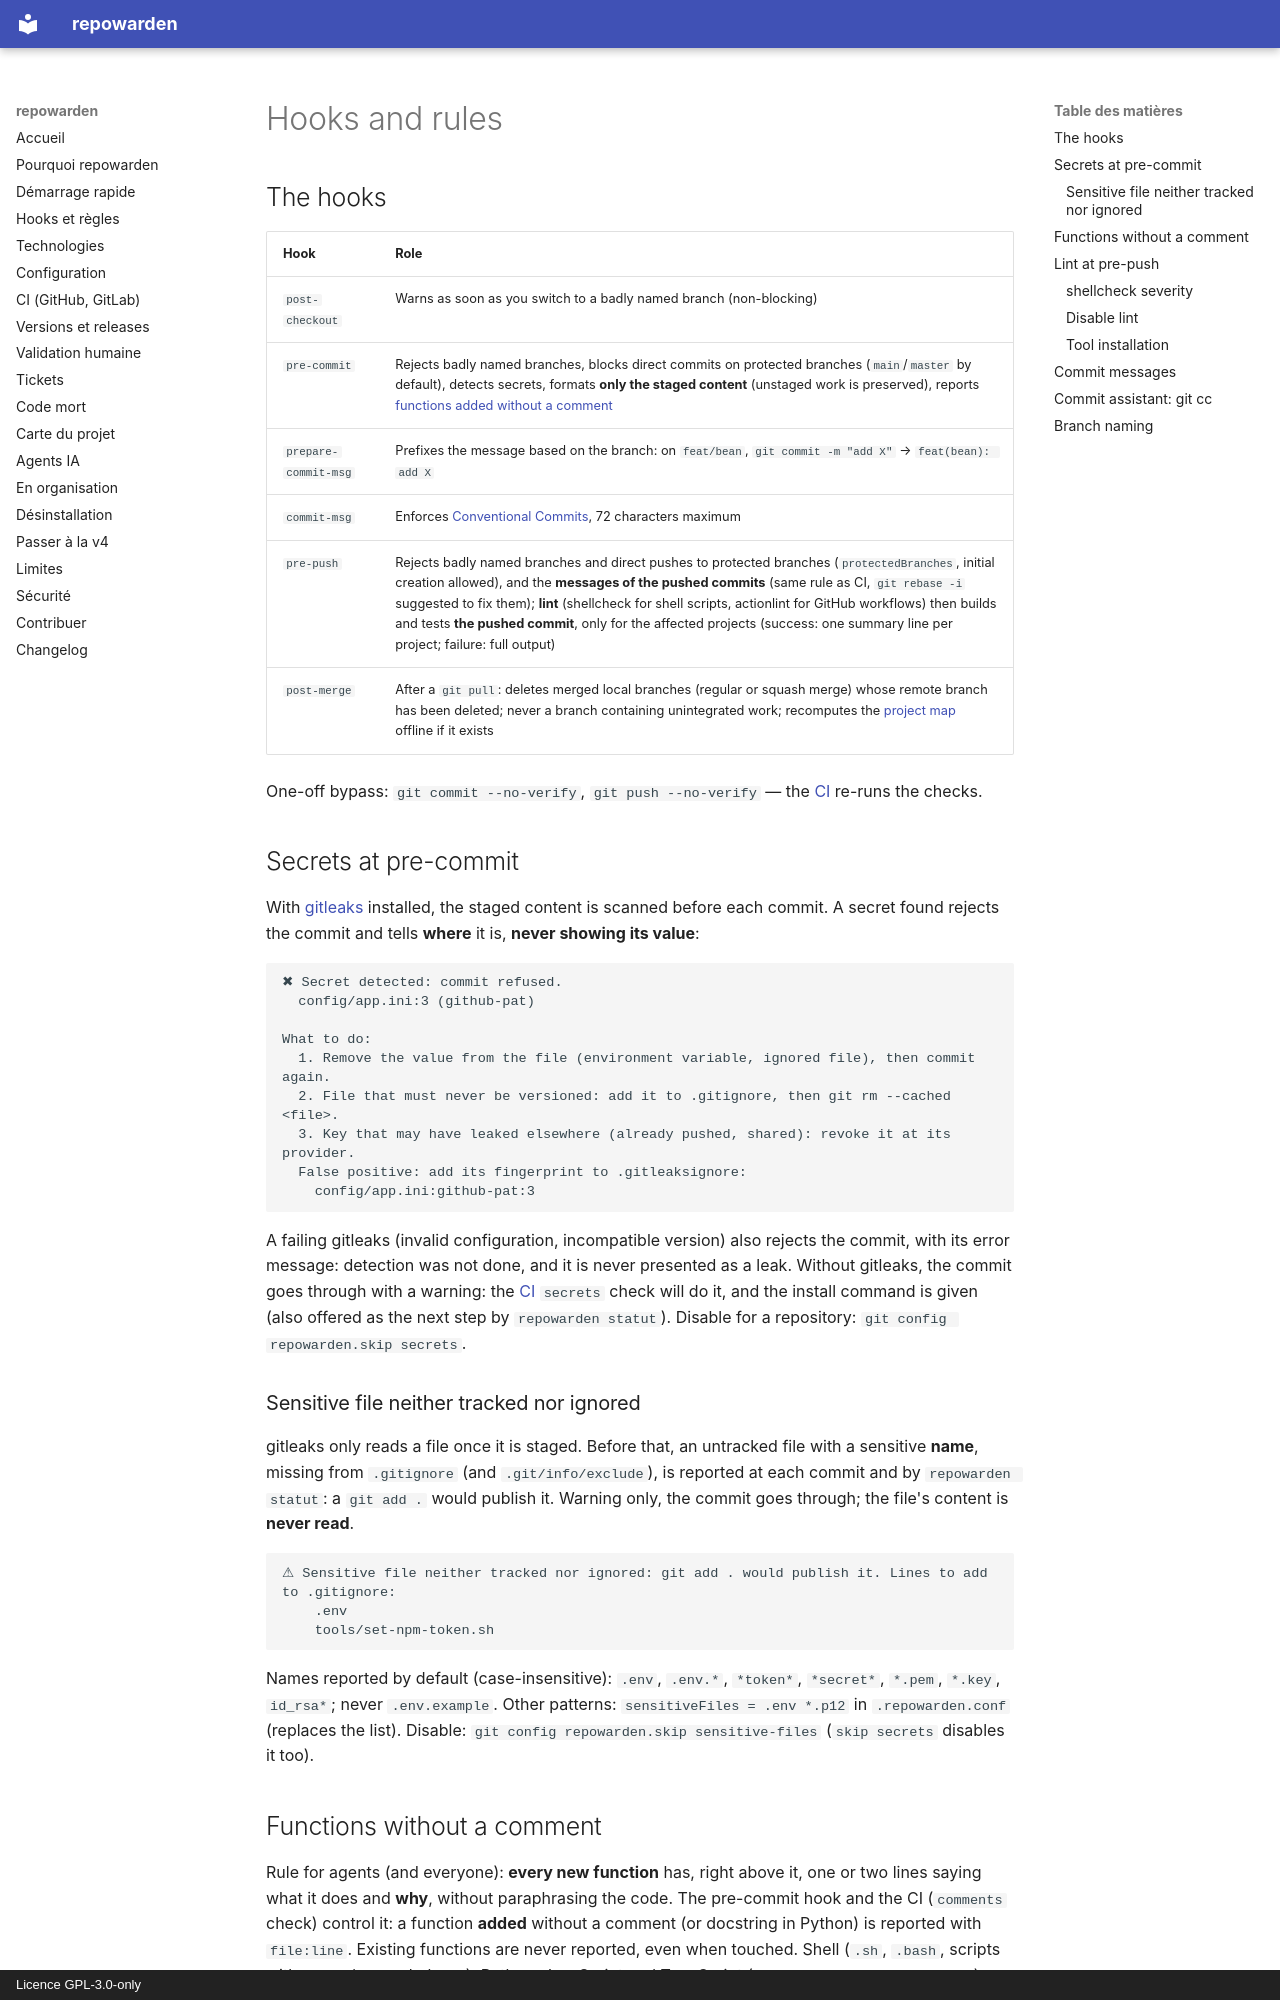

repository: simdevWarden/repowarden · page: hooks.en/index.html · generator: mkdocs · copyright: Licence GPL-3.0-only

# Hooks and rules

## The hooks

| Hook | Role |
|---|---|
| `post-checkout` | Warns as soon as you switch to a badly named branch (non-blocking) |
| `pre-commit` | Rejects badly named branches, blocks direct commits on protected branches (`main`/`master` by default), detects secrets, formats **only the staged content** (unstaged work is preserved), reports [functions added without a comment](#functions-without-a-comment) |
| `prepare-commit-msg` | Prefixes the message based on the branch: on `feat/bean`, `git commit -m "add X"` → `feat(bean): add X` |
| `commit-msg` | Enforces [Conventional Commits](https://www.conventionalcommits.org), 72 characters maximum |
| `pre-push` | Rejects badly named branches and direct pushes to protected branches (`protectedBranches`, initial creation allowed), and the **messages of the pushed commits** (same rule as CI, `git rebase -i` suggested to fix them); **lint** (shellcheck for shell scripts, actionlint for GitHub workflows) then builds and tests **the pushed commit**, only for the affected projects (success: one summary line per project; failure: full output) |
| `post-merge` | After a `git pull`: deletes merged local branches (regular or squash merge) whose remote branch has been deleted; never a branch containing unintegrated work; recomputes the [project map](carte.md) offline if it exists |

One-off bypass: `git commit --no-verify`, `git push --no-verify` — the [CI](ci.md) re-runs the checks.

## Secrets at pre-commit

With [gitleaks](https://github.com/gitleaks/gitleaks) installed, the staged content is scanned before each commit. A secret found rejects the commit and tells **where** it is, **never showing its value**:

```text
✖ Secret detected: commit refused.
  config/app.ini:3 (github-pat)

What to do:
  1. Remove the value from the file (environment variable, ignored file), then commit again.
  2. File that must never be versioned: add it to .gitignore, then git rm --cached <file>.
  3. Key that may have leaked elsewhere (already pushed, shared): revoke it at its provider.
  False positive: add its fingerprint to .gitleaksignore:
    config/app.ini:github-pat:3
```

A failing gitleaks (invalid configuration, incompatible version) also rejects the commit, with its error message: detection was not done, and it is never presented as a leak. Without gitleaks, the commit goes through with a warning: the [CI](ci.md) `secrets` check will do it, and the install command is given (also offered as the next step by `repowarden statut`). Disable for a repository: `git config repowarden.skip secrets`.

### Sensitive file neither tracked nor ignored

gitleaks only reads a file once it is staged. Before that, an untracked file with a sensitive **name**, missing from `.gitignore` (and `.git/info/exclude`), is reported at each commit and by `repowarden statut`: a `git add .` would publish it. Warning only, the commit goes through; the file's content is **never read**.

```text
⚠ Sensitive file neither tracked nor ignored: git add . would publish it. Lines to add to .gitignore:
    .env
    tools/set-npm-token.sh
```

Names reported by default (case-insensitive): `.env`, `.env.*`, `*token*`, `*secret*`, `*.pem`, `*.key`, `id_rsa*`; never `.env.example`. Other patterns: `sensitiveFiles = .env *.p12` in `.repowarden.conf` (replaces the list). Disable: `git config repowarden.skip sensitive-files` (`skip secrets` disables it too).
